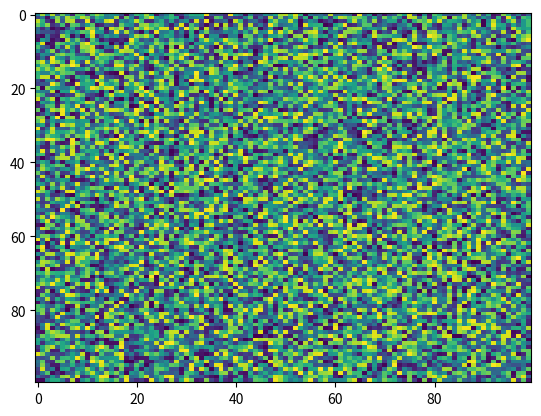

This figure's Python source:
import matplotlib.pyplot as plt
import numpy as np
X = np.random.rand(100, 100)
plt.imshow(X, cmap='viridis', resample=None, aspect='auto', norm=None, vmin=None, alpha=None, interpolation='nearest', interpolation_stage=None)
